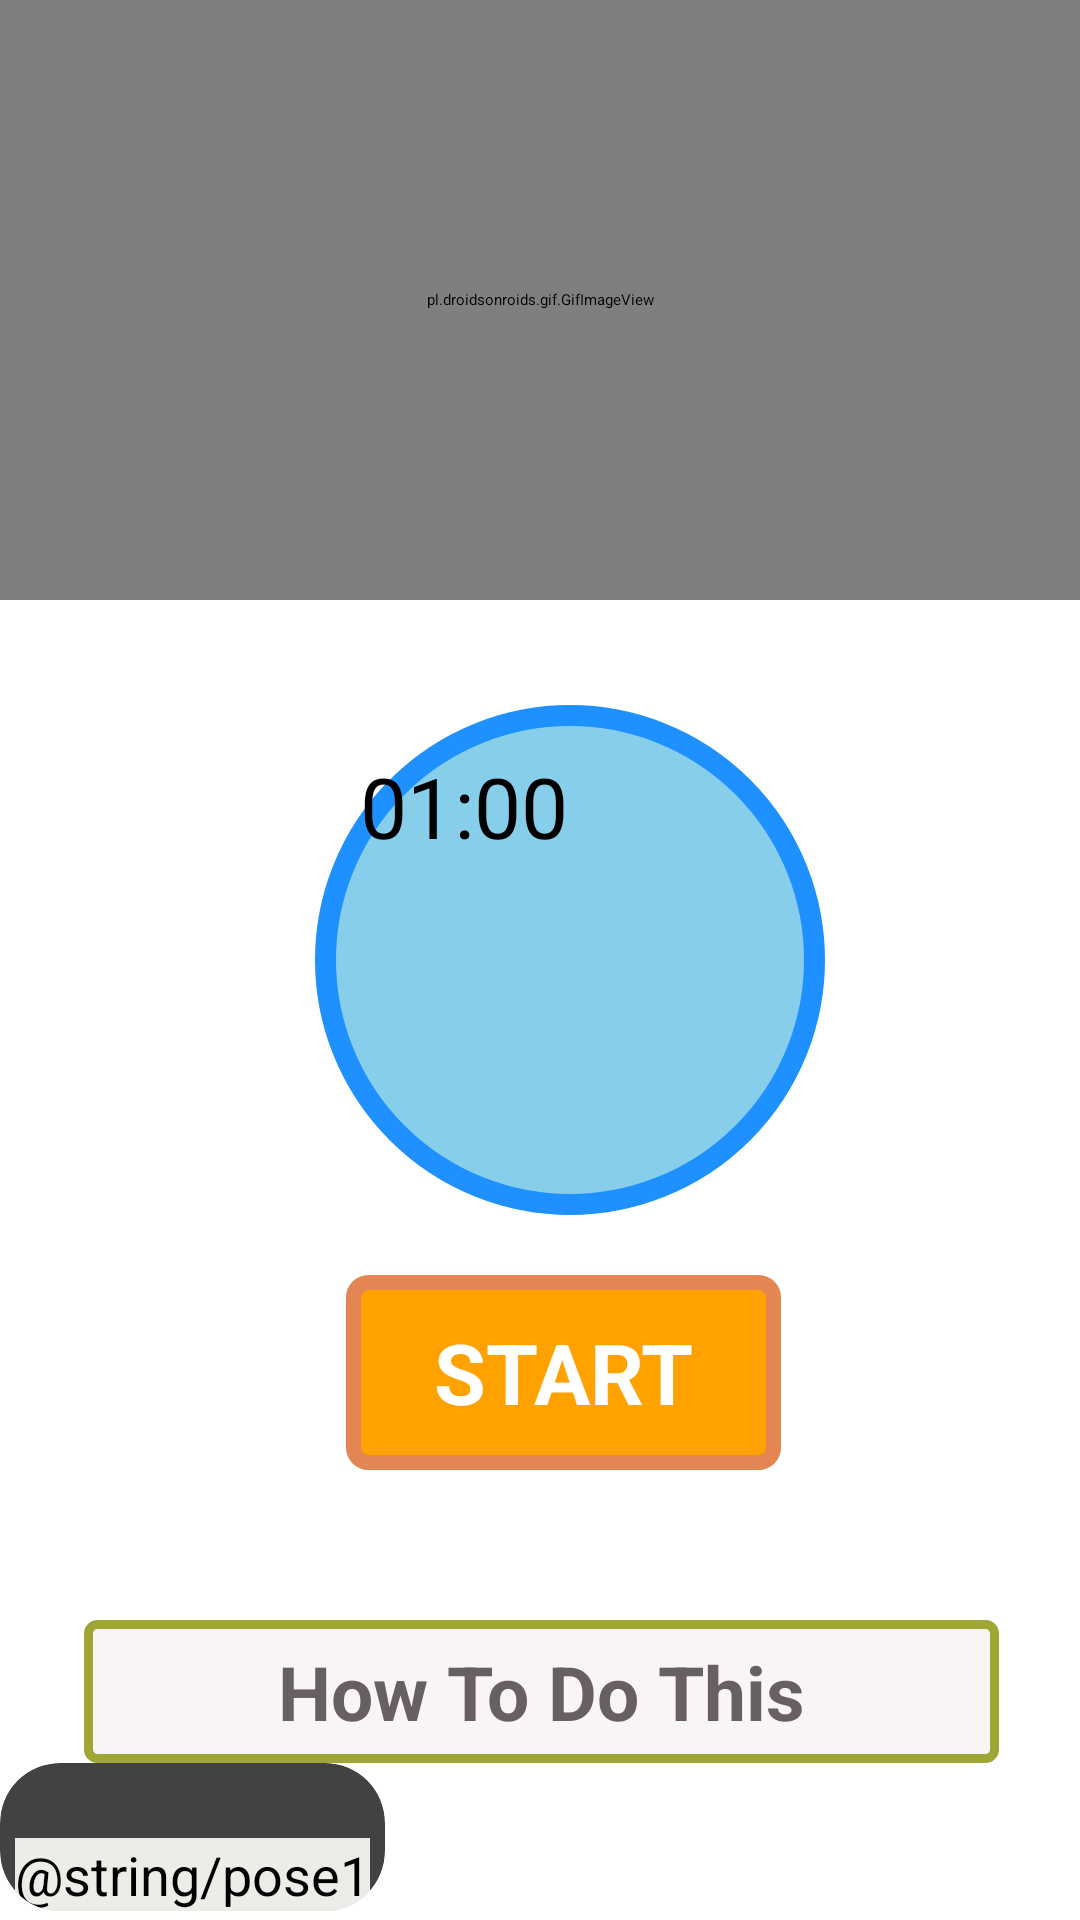

Reconstruct the res/layout file that produces this screen, plus the resources it refers to.
<!-- AndroidManifest.xml: application theme Theme.QuizApplication -->
<!-- res/layout/activity_bow.xml -->
<?xml version="1.0" encoding="utf-8"?>
<RelativeLayout xmlns:android="http://schemas.android.com/apk/res/android"
    xmlns:tools="http://schemas.android.com/tools"
    android:layout_width="match_parent"
    xmlns:app="http://schemas.android.com/apk/res-auto"
    android:background="#FFF"
    android:layout_height="match_parent">

    <ScrollView
        android:layout_width="match_parent"
        android:layout_height="match_parent"
        tools:ignore="UselessParent">


        <LinearLayout
            android:layout_width="match_parent"
            android:layout_height="match_parent"
            android:orientation="vertical"
            tools:ignore="ScrollViewSize">


            <pl.droidsonroids.gif.GifImageView
                android:layout_width="fill_parent"
                android:layout_height="200dp"
                android:src="@drawable/exersice_1" />


            <Button

                android:id="@+id/time"
                android:layout_width="170dp"
                android:layout_height="170dp"
                android:layout_marginLeft="105dp"
                android:layout_marginTop="35dp"
                android:background="@drawable/button_bg_round"
                android:padding="15dp"
                android:text="01:00"
                android:textSize="28sp" />

            <Button
                android:id="@+id/startnutton"
                android:layout_width="wrap_content"
                android:layout_height="wrap_content"
                android:layout_gravity="center"
                android:gravity="center"
                android:layout_marginTop="20dp"
                android:background="@drawable/button_bg"
                android:text="START"
                android:textColor="@android:color/white"
                android:textSize="28sp"
                android:layout_marginLeft="08dp"
                android:textStyle="bold"/>


            <TextView
                android:layout_width="305dp"
                android:layout_height="wrap_content"
                android:layout_marginStart="28dp"
                android:textAlignment="center"
                android:layout_marginLeft="35dp"
                android:layout_marginTop="50dp"
                android:text="How To Do This"
                android:textColor="#686060"
                android:textSize="25sp"
                android:padding="7dp"
                android:textStyle="bold"
                android:background="@drawable/button_j"/>


            <androidx.cardview.widget.CardView
                android:layout_width="wrap_content"
                android:layout_height="wrap_content"
                app:cardCornerRadius="20dp"
                android:background="#ECEDE8"
                android:layout_marginBottom="10dp">


                <LinearLayout
                    android:layout_width="wrap_content"
                    android:layout_height="wrap_content"
                    android:layout_marginStart="5dp"
                    android:layout_marginEnd="5dp"
                    android:layout_marginLeft="5dp"
                    android:background="#ECEDE8"
                    android:layout_marginTop="25dp"
                    android:orientation="horizontal">



                    <TextView
                        android:layout_width="match_parent"
                        android:layout_height="wrap_content"
                        android:background="#ECEDE8"
                        android:text="@string/pose1"
                        android:textColor="@android:color/black"
                        android:textSize="18sp"/>






                </LinearLayout>
            </androidx.cardview.widget.CardView>
        </LinearLayout>
    </ScrollView>

</RelativeLayout>
<!-- resources referenced by this layout -->
<resources>
  <!-- drawable button_bg (drawable) -->
  <?xml version="1.0" encoding="utf-8"?>
  <selector xmlns:android="http://schemas.android.com/apk/res/android">
  
  
      <item >
  
  
          <shape android:shape="rectangle">
  
  
              <stroke android:color="#E48653" android:width="5dp"/>
              <solid android:color="#FFA200"/>
              <corners android:radius="5dp"/>
                  <size android:width="145dp" android:height="65dp"/>
          </shape>
      </item>
  
  </selector>
  <!-- drawable button_bg_round (drawable) -->
  <?xml version="1.0" encoding="utf-8"?>
  <selector xmlns:android="http://schemas.android.com/apk/res/android">
  
      <item >
  
          <shape android:shape="oval">
  
  
              <stroke android:color="#1E90FF" android:width="7dp"/>
              <solid android:color="#87CEEB"/>
              <size android:width="150dp" android:height="150dp"/>
  
  
          </shape>
  
      </item>
  
  </selector>
  <!-- drawable button_j (drawable) -->
  <?xml version="1.0" encoding="utf-8"?>
  <selector xmlns:android="http://schemas.android.com/apk/res/android">
  
      <item >
  
  
          <shape android:shape="rectangle">
  
              <stroke android:color="#9FA634" android:width="3dp"/>
                  <solid android:color="#FAF5F5"/>
              <corners android:radius="3dp"/>
              <size android:width="85dp" android:height="35dp"/>
          </shape>
      </item>
  
  </selector>
</resources>
